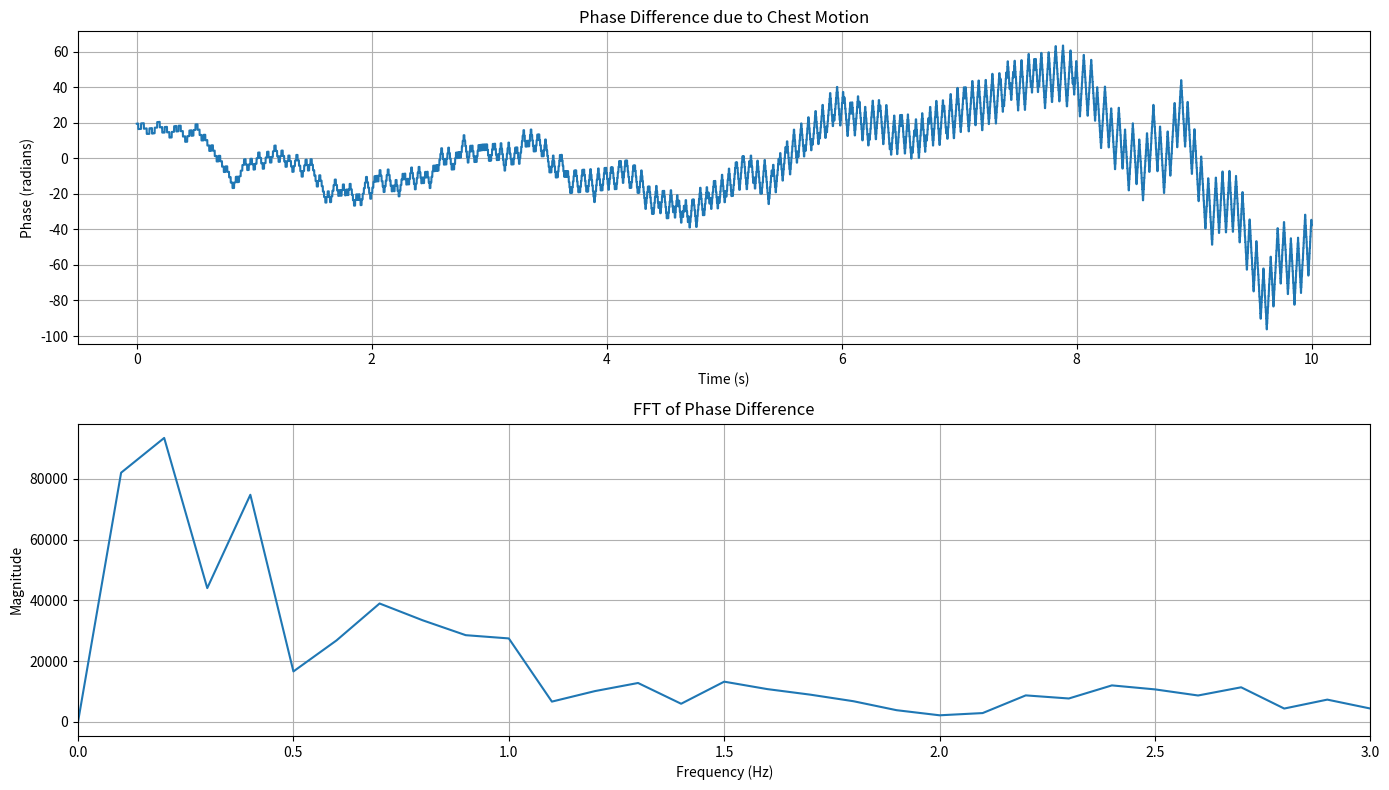
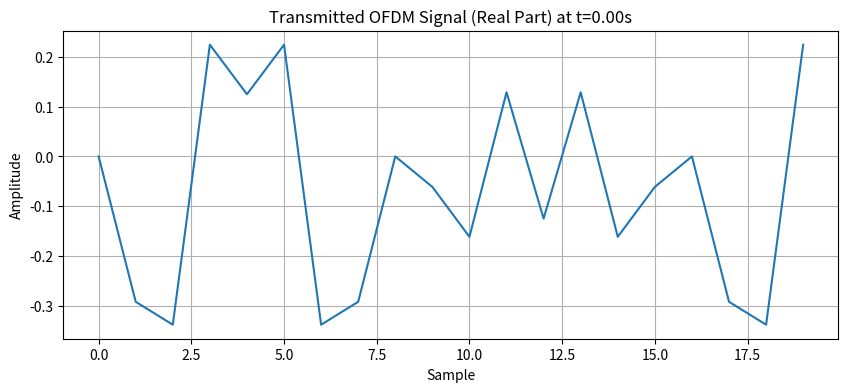
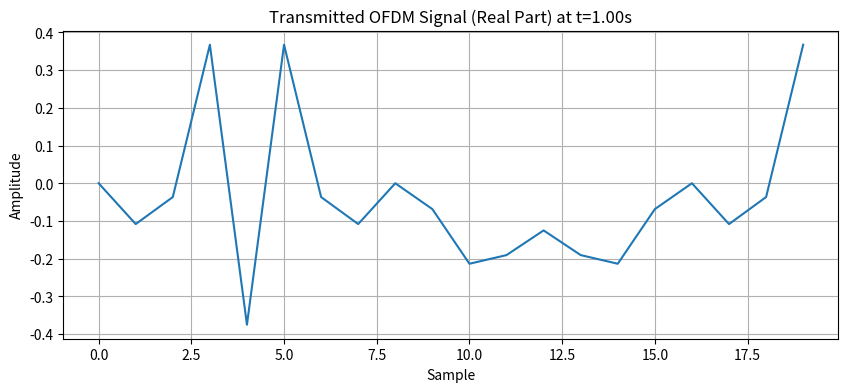
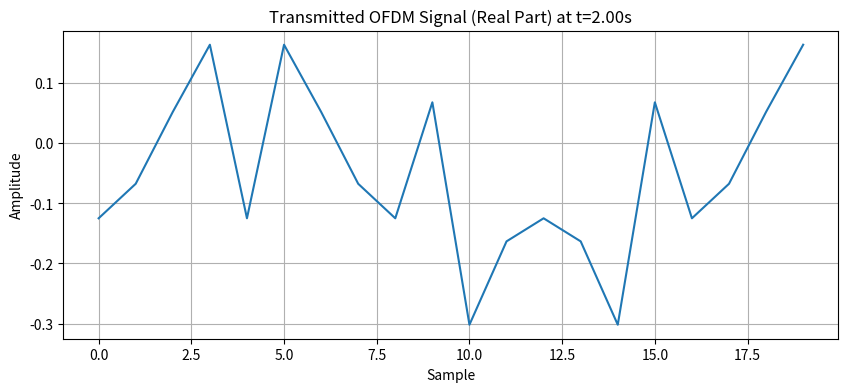
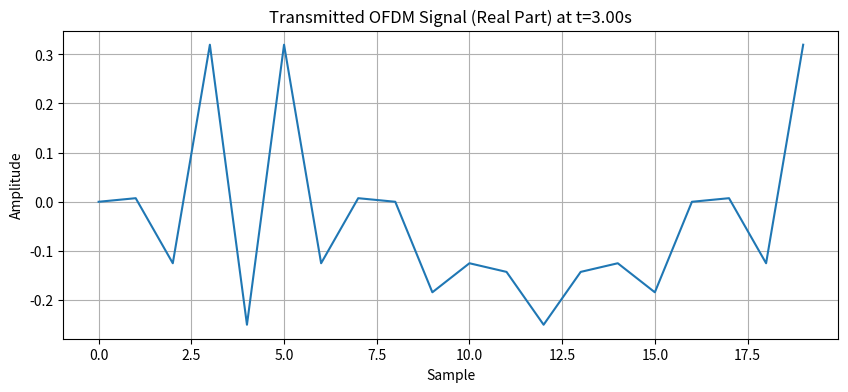
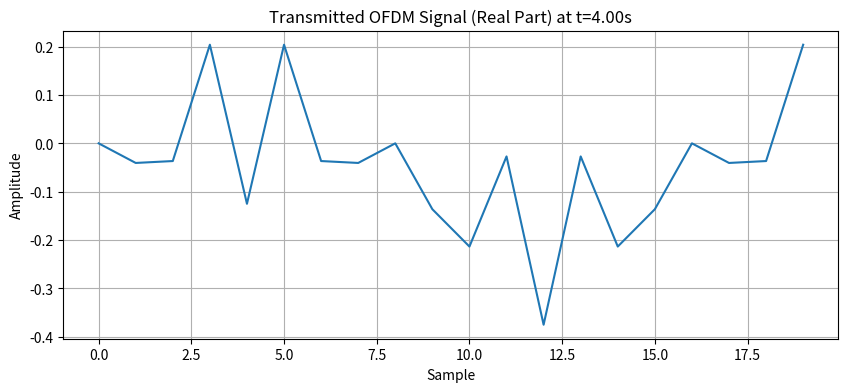
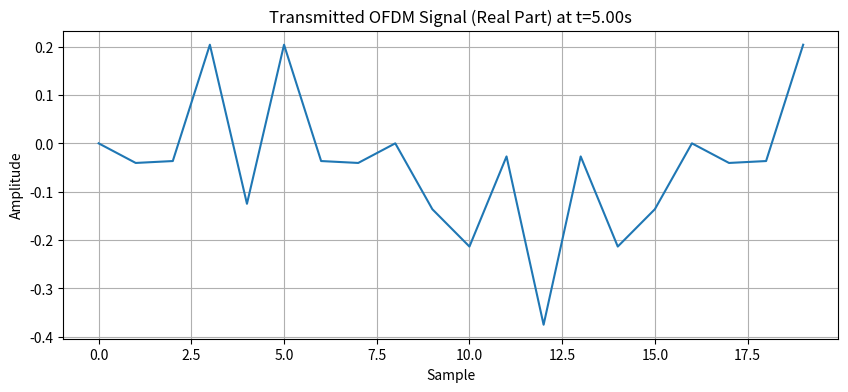
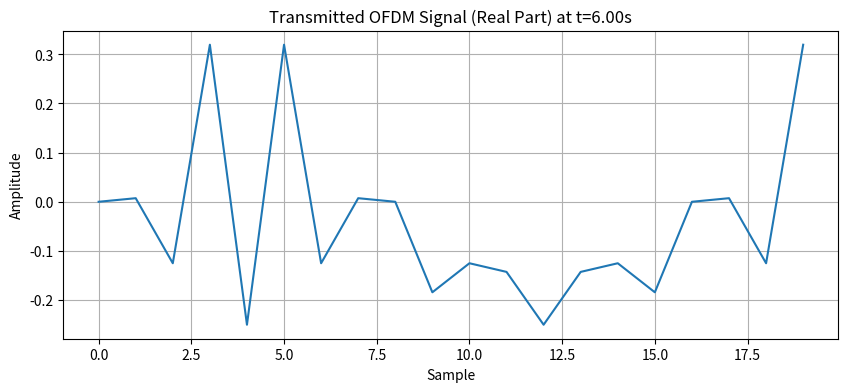
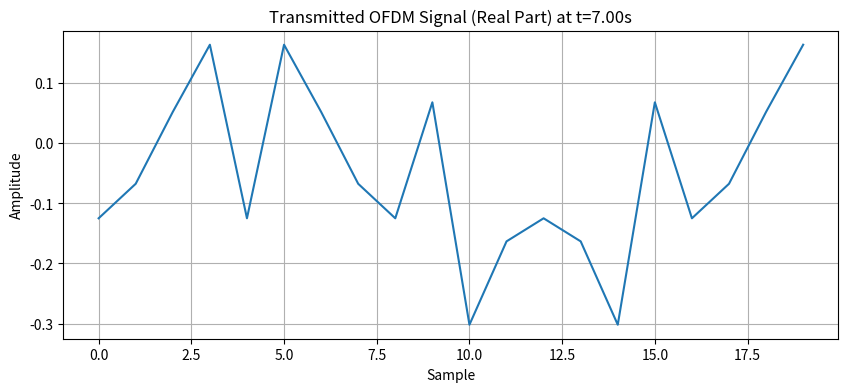
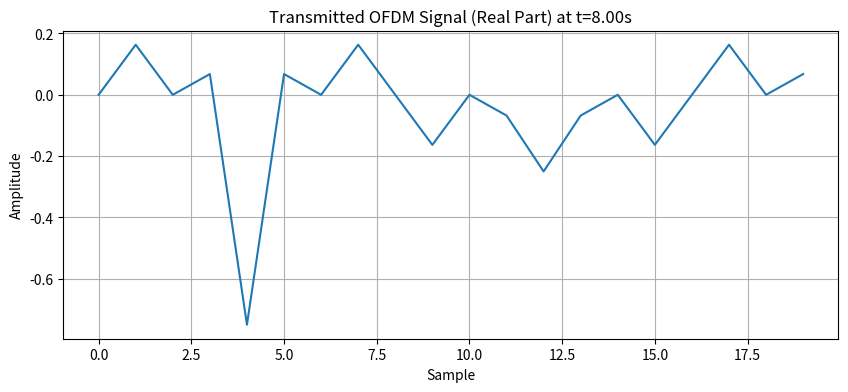
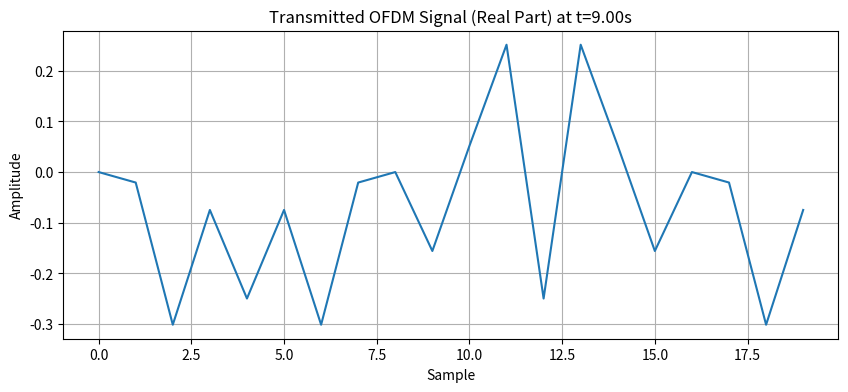

Source code (Python) for these figures, in order:
import numpy as np
import matplotlib.pyplot as plt
from scipy.signal import chirp, find_peaks
from scipy.fft import fft, fftfreq, ifft

# ========== PART 1: SENSING using LFM ==========

# Parameters
fs = 1000                    # Sampling frequency (Hz)
T = 10                       # Total observation time (seconds)
N = fs * T                   # Total samples

# LFM Signal Parameters
f0 = 20                      # Start frequency
f1 = 200                     # End frequency

# Time vector
t = np.linspace(0, T, N)

# Generate Dynamic Heart and Breath Rates
# Heart Rate and Breath Rate will oscillate with time
def generate_vital_signs(t):
    heart_rate = 60 + 10 * np.sin(2 * np.pi * 0.05 * t)  # Heart rate oscillates between 60 and 70
    breath_rate = 15 + 2 * np.sin(2 * np.pi * 0.01 * t)   # Breath rate oscillates between 15 and 17
    return heart_rate, breath_rate

# Transmitted LFM signal (chirp)
transmitted_signal = chirp(t, f0=f0, f1=f1, t1=T, method='linear')

# Simulate Chest Movement
heart_rate, breath_rate = generate_vital_signs(t)
breath_motion = 0.01 * np.sin(2 * np.pi * breath_rate * t)
heart_motion = 0.002 * np.sin(2 * np.pi * heart_rate * t)
total_motion = breath_motion + heart_motion

# Received Signal with Phase Modulation (dynamic)
received_signal = transmitted_signal * np.exp(1j * 2 * np.pi * total_motion)

# Extract Phase
received_phase = np.unwrap(np.angle(received_signal))

# Remove trend
phase_difference = received_phase - np.polyval(np.polyfit(t, received_phase, 1), t)

# FFT to detect vital frequencies
phase_fft = np.abs(fft(phase_difference))
frequencies = fftfreq(N, 1/fs)

# Positive frequencies
positive_freqs = frequencies[:N//2]
positive_fft = phase_fft[:N//2]

# Find Peaks
peaks, _ = find_peaks(positive_fft, height=np.max(positive_fft)*0.1)
peak_freqs = positive_freqs[peaks]

# Detected Vital Signs
breath_detected = None
heart_detected = None

for freq in peak_freqs:
    if 0.1 < freq < 0.5:
        breath_detected = freq * 60  # breaths/minute
    if 0.8 < freq < 2:
        heart_detected = freq * 60   # beats/minute

print(f"Detected Breath Rate: {breath_detected:.2f} breaths per minute")
print(f"Detected Heart Rate: {heart_detected:.2f} beats per minute")

# Plotting
plt.figure(figsize=(14,8))
plt.subplot(2,1,1)
plt.plot(t, phase_difference)
plt.title('Phase Difference due to Chest Motion')
plt.xlabel('Time (s)')
plt.ylabel('Phase (radians)')
plt.grid()

plt.subplot(2,1,2)
plt.plot(positive_freqs, positive_fft)
plt.title('FFT of Phase Difference')
plt.xlabel('Frequency (Hz)')
plt.ylabel('Magnitude')
plt.xlim(0, 3)
plt.grid()

plt.tight_layout()
plt.show()

# ========== PART 2: COMMUNICATION using OFDM ==========

# Prepare Data (heart rate and breath rate) for transmission
# Example: continuously transmit heart and breath rate

def int_to_binary_list(value, bits=8):
    return list(map(int, np.binary_repr(int(value), width=bits)))

# BPSK Modulation: 0 -> -1, 1 -> +1
def bpsk_modulate(bits):
    return np.array([1 if bit == 1 else -1 for bit in bits])

# OFDM Parameters
num_subcarriers = 16
cp_len = 4  # Cyclic prefix length

def transmit_ofdm(heart_rate, breath_rate):
    # Convert heart rate and breath rate to binary
    heart_bits = int_to_binary_list(int(heart_rate), bits=8)
    breath_bits = int_to_binary_list(int(breath_rate), bits=8)
    data_bits = heart_bits + breath_bits  # total 16 bits

    # BPSK modulation
    bpsk_symbols = bpsk_modulate(data_bits)

    # IFFT (OFDM modulation)
    ofdm_time = ifft(bpsk_symbols)

    # Add cyclic prefix
    cyclic_prefix = ofdm_time[-cp_len:]
    ofdm_tx_signal = np.concatenate([cyclic_prefix, ofdm_time])

    return ofdm_tx_signal

# Simulate continuous transmission
for i in range(0, N, fs):  # Simulate over time (e.g., every second)
    heart_rate, breath_rate = generate_vital_signs(t[i:i+fs])  # Get updated heart and breath rate
    ofdm_tx_signal = transmit_ofdm(np.mean(heart_rate), np.mean(breath_rate))  # Transmit using OFDM

    # Plot transmitted OFDM signal for one window
    plt.figure(figsize=(10,4))
    plt.plot(np.real(ofdm_tx_signal))
    plt.title(f'Transmitted OFDM Signal (Real Part) at t={t[i]:.2f}s')
    plt.xlabel('Sample')
    plt.ylabel('Amplitude')
    plt.grid()
    plt.show()